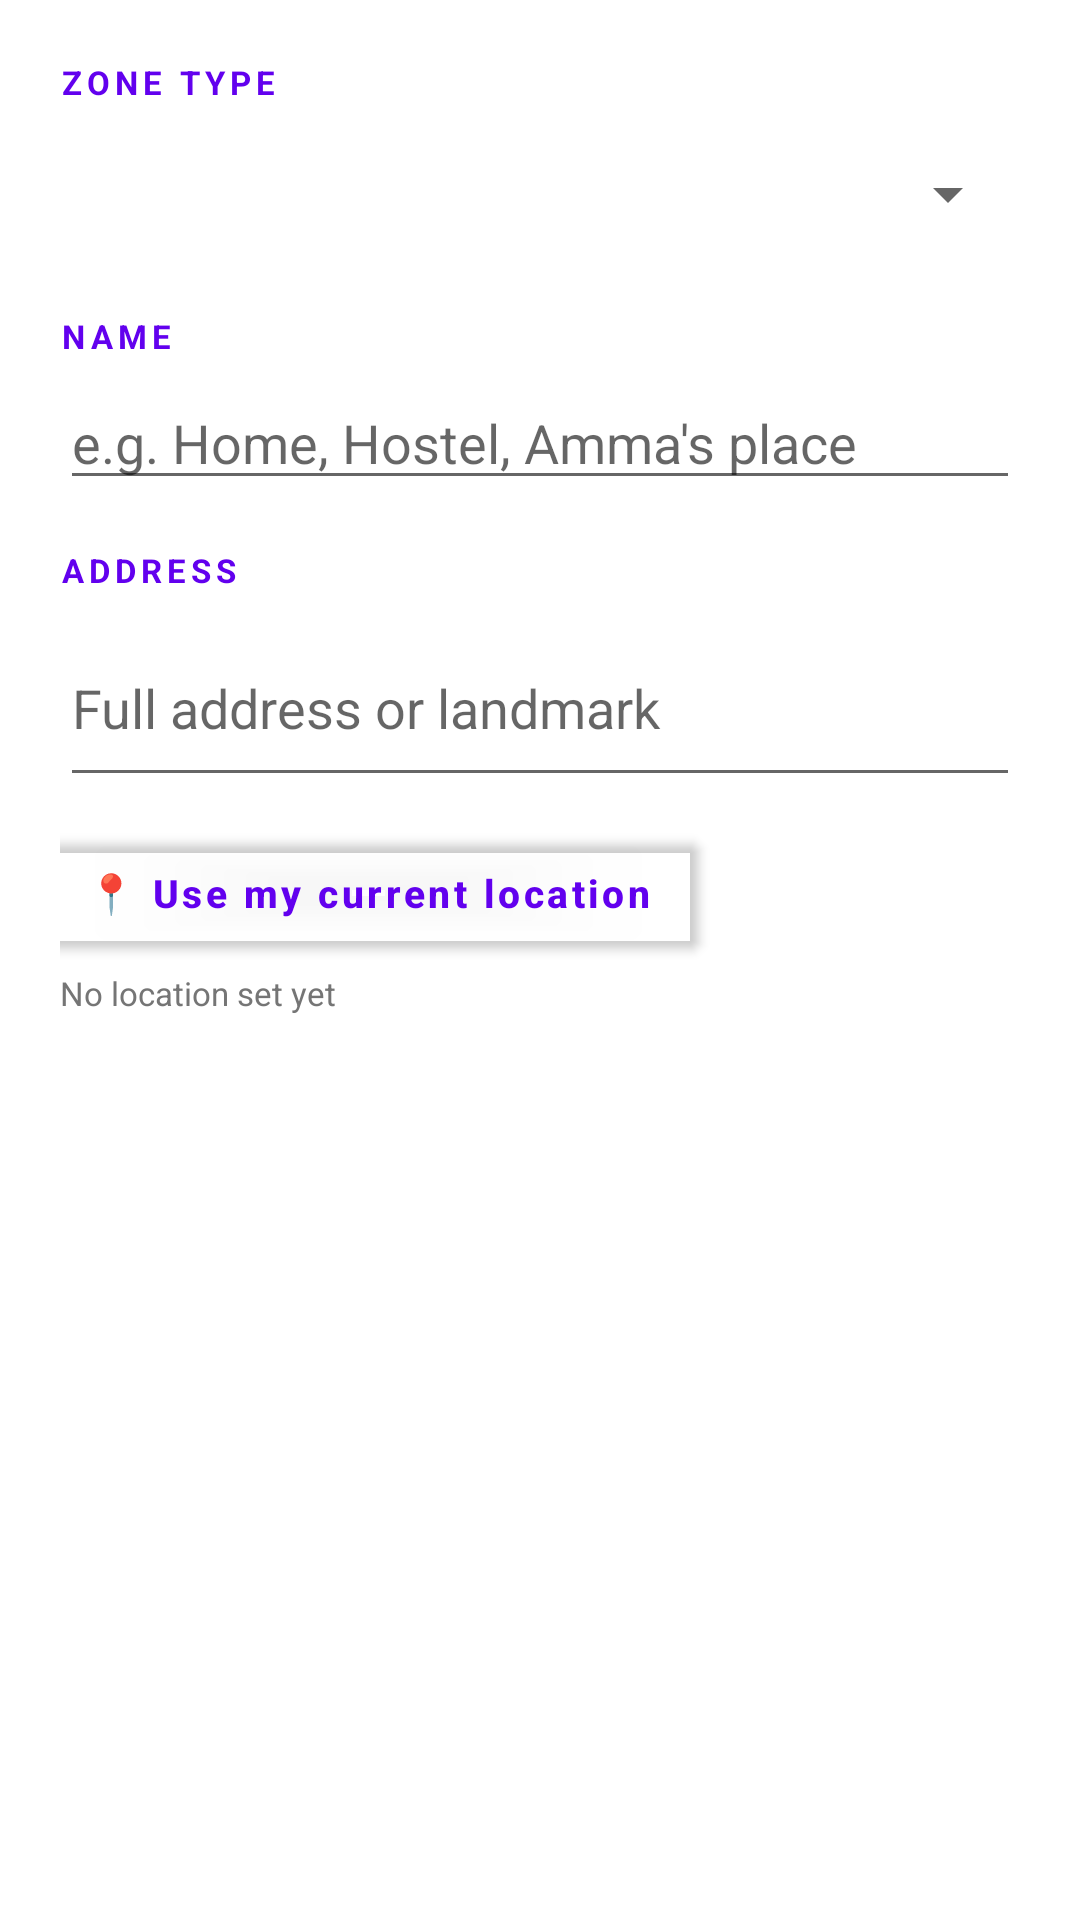

Layout XML and referenced resources for this Android screen:
<!-- AndroidManifest.xml: application theme Theme.Kavos.WithBar -->
<!-- res/layout/dialog_add_safe_zone.xml -->
<?xml version="1.0" encoding="utf-8"?>
<ScrollView xmlns:android="http://schemas.android.com/apk/res/android"
    android:layout_width="match_parent"
    android:layout_height="wrap_content">

    <LinearLayout
        android:layout_width="match_parent"
        android:layout_height="wrap_content"
        android:orientation="vertical"
        android:padding="20dp">

        <TextView
            android:layout_width="wrap_content"
            android:layout_height="wrap_content"
            android:text="ZONE TYPE"
            android:textColor="@color/purple_primary"
            android:textSize="11sp"
            android:textStyle="bold"
            android:letterSpacing="0.15"/>

        <Spinner
            android:id="@+id/spZoneType"
            android:layout_width="match_parent"
            android:layout_height="48dp"
            android:layout_marginTop="6dp"/>

        <TextView
            android:layout_width="wrap_content"
            android:layout_height="wrap_content"
            android:text="NAME"
            android:textColor="@color/purple_primary"
            android:textSize="11sp"
            android:textStyle="bold"
            android:letterSpacing="0.15"
            android:layout_marginTop="16dp"/>

        <EditText
            android:id="@+id/etZoneName"
            android:layout_width="match_parent"
            android:layout_height="wrap_content"
            android:hint="e.g. Home, Hostel, Amma's place"
            android:inputType="textCapWords"
            android:layout_marginTop="6dp"/>

        <TextView
            android:layout_width="wrap_content"
            android:layout_height="wrap_content"
            android:text="ADDRESS"
            android:textColor="@color/purple_primary"
            android:textSize="11sp"
            android:textStyle="bold"
            android:letterSpacing="0.15"
            android:layout_marginTop="16dp"/>

        <EditText
            android:id="@+id/etZoneAddress"
            android:layout_width="match_parent"
            android:layout_height="wrap_content"
            android:hint="Full address or landmark"
            android:inputType="textPostalAddress|textMultiLine"
            android:minLines="2"
            android:layout_marginTop="6dp"/>

        <Button
            android:id="@+id/btnUseCurrentLocation"
            android:layout_width="wrap_content"
            android:layout_height="wrap_content"
            android:text="📍 Use my current location"
            android:textColor="@color/purple_primary"
            android:textSize="13sp"
            android:textStyle="bold"
            android:textAllCaps="false"
            android:backgroundTint="@android:color/transparent"
            android:layout_marginStart="-8dp"
            android:layout_marginTop="8dp"/>

        <TextView
            android:id="@+id/tvCoords"
            android:layout_width="wrap_content"
            android:layout_height="wrap_content"
            android:text="No location set yet"
            android:textColor="@color/text_secondary"
            android:textSize="11sp"
            android:layout_marginTop="2dp"/>
    </LinearLayout>
</ScrollView>
<!-- resources referenced by this layout -->
<resources>
  <color name="purple_primary">#6200EE</color>
  <color name="text_secondary">#757575</color>
  <style name="Theme.Kavos.WithBar" parent="Theme.MaterialComponents.Light.DarkActionBar">
          <item name="colorPrimary">#1C1C1E</item>
          <item name="colorOnPrimary">#FFFFFF</item>
      </style>
</resources>
